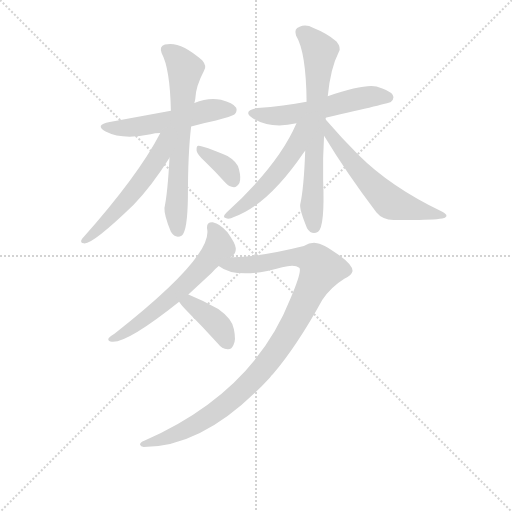
t = 0.00 s
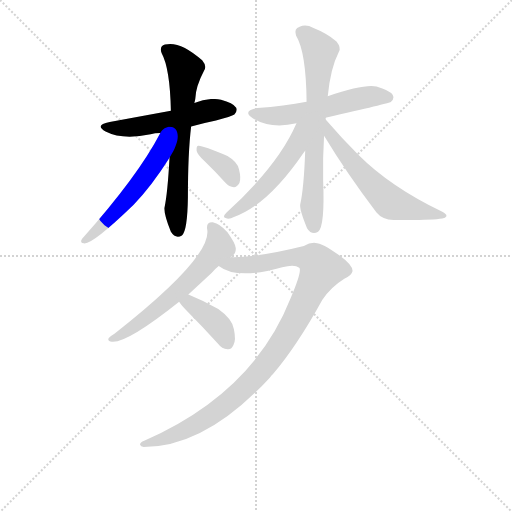
t = 1.73 s
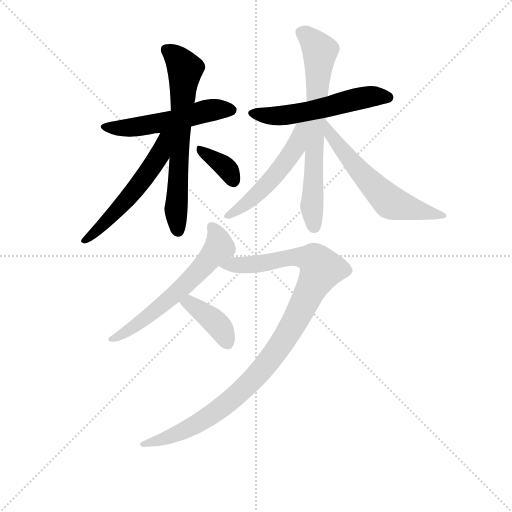
t = 3.45 s
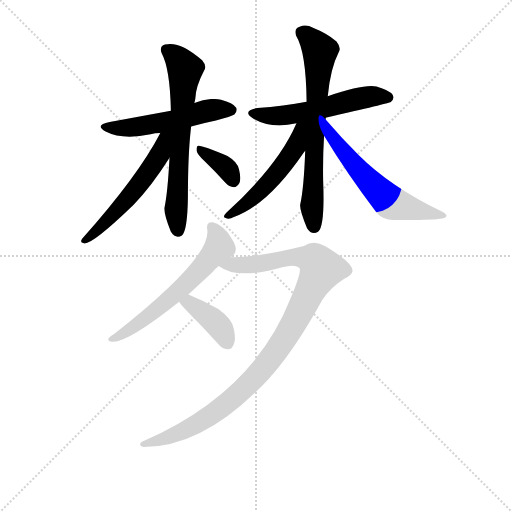
t = 5.18 s
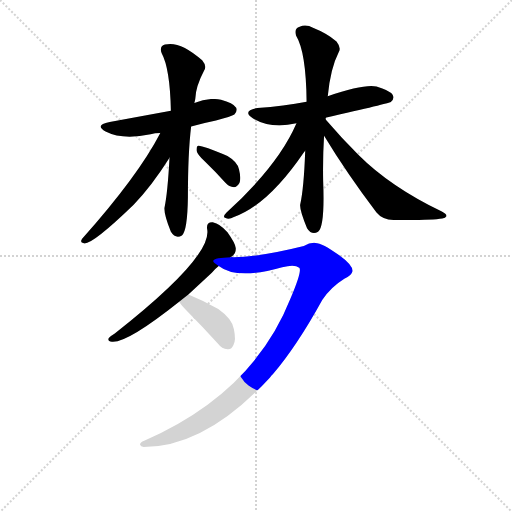
t = 6.91 s
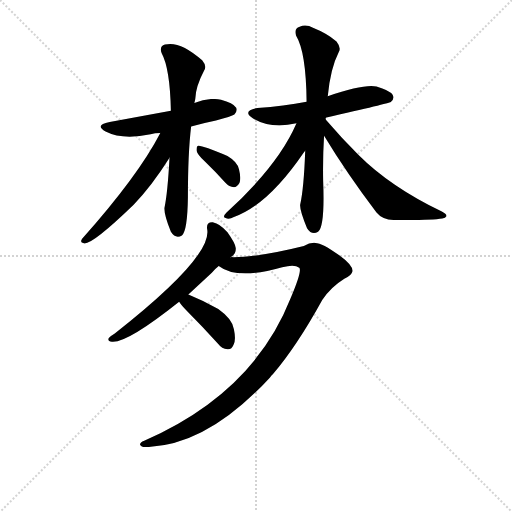
t = 8.63 s

The animated SVG that drew these frames (rendered in a browser with its animation timeline set to each time). Animation: 11 CSS @keyframes rules; one cycle of 8.63 s.

<svg version="1.1" viewBox="0 0 1024 1024" xmlns="http://www.w3.org/2000/svg">
  <g stroke="lightgray" stroke-dasharray="1,1" stroke-width="1" transform="scale(4, 4)">
    <line x1="0" y1="0" x2="256" y2="256"></line>
    <line x1="256" y1="0" x2="0" y2="256"></line>
    <line x1="128" y1="0" x2="128" y2="256"></line>
    <line x1="0" y1="128" x2="256" y2="128"></line>
  </g>
<g transform="scale(0.92, -0.92) translate(60, -900)">
   <style type="text/css">
    @keyframes keyframes0 {
      from {
       stroke: blue;
       stroke-dashoffset: 532;
       stroke-width: 128;
       }
       63% {
       animation-timing-function: step-end;
       stroke: blue;
       stroke-dashoffset: 0;
       stroke-width: 128;
       }
       to {
       stroke: black;
       stroke-width: 1024;
       }
       }
       #make-me-a-hanzi-animation-0 {
         animation: keyframes0 0.682943s both;
         animation-delay: 0.000000s;
         animation-timing-function: linear;
       }
    @keyframes keyframes1 {
      from {
       stroke: blue;
       stroke-dashoffset: 667;
       stroke-width: 128;
       }
       68% {
       animation-timing-function: step-end;
       stroke: blue;
       stroke-dashoffset: 0;
       stroke-width: 128;
       }
       to {
       stroke: black;
       stroke-width: 1024;
       }
       }
       #make-me-a-hanzi-animation-1 {
         animation: keyframes1 0.792806s both;
         animation-delay: 0.682943s;
         animation-timing-function: linear;
       }
    @keyframes keyframes2 {
      from {
       stroke: blue;
       stroke-dashoffset: 554;
       stroke-width: 128;
       }
       64% {
       animation-timing-function: step-end;
       stroke: blue;
       stroke-dashoffset: 0;
       stroke-width: 128;
       }
       to {
       stroke: black;
       stroke-width: 1024;
       }
       }
       #make-me-a-hanzi-animation-2 {
         animation: keyframes2 0.700846s both;
         animation-delay: 1.475749s;
         animation-timing-function: linear;
       }
    @keyframes keyframes3 {
      from {
       stroke: blue;
       stroke-dashoffset: 361;
       stroke-width: 128;
       }
       54% {
       animation-timing-function: step-end;
       stroke: blue;
       stroke-dashoffset: 0;
       stroke-width: 128;
       }
       to {
       stroke: black;
       stroke-width: 1024;
       }
       }
       #make-me-a-hanzi-animation-3 {
         animation: keyframes3 0.543783s both;
         animation-delay: 2.176595s;
         animation-timing-function: linear;
       }
    @keyframes keyframes4 {
      from {
       stroke: blue;
       stroke-dashoffset: 553;
       stroke-width: 128;
       }
       64% {
       animation-timing-function: step-end;
       stroke: blue;
       stroke-dashoffset: 0;
       stroke-width: 128;
       }
       to {
       stroke: black;
       stroke-width: 1024;
       }
       }
       #make-me-a-hanzi-animation-4 {
         animation: keyframes4 0.700033s both;
         animation-delay: 2.720378s;
         animation-timing-function: linear;
       }
    @keyframes keyframes5 {
      from {
       stroke: blue;
       stroke-dashoffset: 699;
       stroke-width: 128;
       }
       69% {
       animation-timing-function: step-end;
       stroke: blue;
       stroke-dashoffset: 0;
       stroke-width: 128;
       }
       to {
       stroke: black;
       stroke-width: 1024;
       }
       }
       #make-me-a-hanzi-animation-5 {
         animation: keyframes5 0.818848s both;
         animation-delay: 3.420410s;
         animation-timing-function: linear;
       }
    @keyframes keyframes6 {
      from {
       stroke: blue;
       stroke-dashoffset: 551;
       stroke-width: 128;
       }
       64% {
       animation-timing-function: step-end;
       stroke: blue;
       stroke-dashoffset: 0;
       stroke-width: 128;
       }
       to {
       stroke: black;
       stroke-width: 1024;
       }
       }
       #make-me-a-hanzi-animation-6 {
         animation: keyframes6 0.698405s both;
         animation-delay: 4.239258s;
         animation-timing-function: linear;
       }
    @keyframes keyframes7 {
      from {
       stroke: blue;
       stroke-dashoffset: 601;
       stroke-width: 128;
       }
       66% {
       animation-timing-function: step-end;
       stroke: blue;
       stroke-dashoffset: 0;
       stroke-width: 128;
       }
       to {
       stroke: black;
       stroke-width: 1024;
       }
       }
       #make-me-a-hanzi-animation-7 {
         animation: keyframes7 0.739095s both;
         animation-delay: 4.937663s;
         animation-timing-function: linear;
       }
    @keyframes keyframes8 {
      from {
       stroke: blue;
       stroke-dashoffset: 613;
       stroke-width: 128;
       }
       67% {
       animation-timing-function: step-end;
       stroke: blue;
       stroke-dashoffset: 0;
       stroke-width: 128;
       }
       to {
       stroke: black;
       stroke-width: 1024;
       }
       }
       #make-me-a-hanzi-animation-8 {
         animation: keyframes8 0.748861s both;
         animation-delay: 5.676758s;
         animation-timing-function: linear;
       }
    @keyframes keyframes9 {
      from {
       stroke: blue;
       stroke-dashoffset: 1048;
       stroke-width: 128;
       }
       77% {
       animation-timing-function: step-end;
       stroke: blue;
       stroke-dashoffset: 0;
       stroke-width: 128;
       }
       to {
       stroke: black;
       stroke-width: 1024;
       }
       }
       #make-me-a-hanzi-animation-9 {
         animation: keyframes9 1.102865s both;
         animation-delay: 6.425618s;
         animation-timing-function: linear;
       }
    @keyframes keyframes10 {
      from {
       stroke: blue;
       stroke-dashoffset: 390;
       stroke-width: 128;
       }
       56% {
       animation-timing-function: step-end;
       stroke: blue;
       stroke-dashoffset: 0;
       stroke-width: 128;
       }
       to {
       stroke: black;
       stroke-width: 1024;
       }
       }
       #make-me-a-hanzi-animation-10 {
         animation: keyframes10 0.567383s both;
         animation-delay: 7.528483s;
         animation-timing-function: linear;
       }
</style>
<path d="M 355.5 625.0 Q 380.5 632.0 409.5 638.0 Q 443.5 647.0 449.5 651.0 Q 456.5 658.0 453.5 666.0 Q 446.5 676.0 420.5 683.0 Q 393.5 689.0 362.5 676.0 L 311.5 659.0 L 178.5 635.0 Q 144.5 629.0 169.5 614.0 Q 206.5 595.0 267.5 608.0 Q 276.5 611.0 288.5 611.0 L 355.5 625.0 Z" fill="lightgray"></path> 
<path d="M 308.5 557.0 Q 304.5 481.0 297.5 448.0 Q 296.5 433.0 311.5 396.0 Q 321.5 380.0 335.5 388.0 Q 347.5 398.0 348.5 471.0 Q 348.5 567.0 355.5 625.0 L 362.5 676.0 Q 363.5 680.0 364.5 685.0 Q 365.5 712.0 383.5 746.0 Q 390.5 756.0 379.5 769.0 Q 330.5 812.0 298.5 803.0 Q 285.5 799.0 291.5 784.0 Q 309.5 751.0 311.5 659.0 L 308.5 557.0 Z" fill="lightgray"></path> 
<path d="M 288.5 611.0 Q 240.5 518.0 118.5 381.0 Q 112.5 372.0 122.5 371.0 Q 140.5 368.0 230.5 455.0 Q 269.5 495.0 308.5 557.0 C 352.5 626.0 303.5 638.0 288.5 611.0 Z" fill="lightgray"></path> 
<path d="M 385.5 549.0 Q 407.5 528.0 429.5 503.0 Q 438.5 493.0 448.5 493.0 Q 455.5 493.0 460.5 502.0 Q 464.5 512.0 459.5 532.0 Q 456.5 548.0 434.5 561.0 Q 377.5 585.0 370.5 583.0 Q 366.5 582.0 367.5 572.0 Q 368.5 565.0 385.5 549.0 Z" fill="lightgray"></path> 
<path d="M 647.5 644.0 Q 785.5 675.0 789.5 678.0 Q 798.5 685.0 793.5 694.0 Q 786.5 704.0 758.5 712.0 Q 731.5 718.0 652.5 691.0 L 606.5 679.0 Q 557.5 670.0 499.5 665.0 Q 465.5 659.0 489.5 643.0 Q 528.5 619.0 584.5 632.0 L 647.5 644.0 Z" fill="lightgray"></path> 
<path d="M 652.5 691.0 Q 658.5 752.0 676.5 787.0 Q 682.5 796.0 671.5 810.0 Q 649.5 828.0 621.5 839.0 Q 605.5 848.0 591.5 842.0 Q 578.5 838.0 583.5 823.0 Q 605.5 787.0 606.5 679.0 L 603.5 572.0 Q 600.5 490.0 592.5 455.0 Q 591.5 443.0 607.5 404.0 Q 617.5 388.0 631.5 396.0 Q 646.5 408.0 642.5 507.0 Q 641.5 558.0 644.5 605.0 L 652.5 691.0 Z" fill="lightgray"></path> 
<path d="M 646.5 642.0 Q 646.5 643.0 647.5 644.0 C 662.5 670.0 596.5 659.0 584.5 632.0 Q 545.5 541.0 432.5 438.0 Q 422.5 428.0 430.5 426.0 Q 437.5 422.0 448.5 428.0 Q 523.5 455.0 601.5 570.0 Q 601.5 571.0 603.5 572.0 L 646.5 642.0 Z" fill="lightgray"></path> 
<path d="M 644.5 605.0 Q 693.5 524.0 758.5 438.0 Q 771.5 422.0 795.5 422.0 Q 876.5 421.0 901.5 425.0 Q 908.5 426.0 910.5 430.0 Q 911.5 434.0 900.5 440.0 Q 788.5 494.0 719.5 563.0 Q 683.5 599.0 646.5 642.0 C 626.5 665.0 628.5 631.0 644.5 605.0 Z" fill="lightgray"></path> 
<path d="M 441.5 341.0 Q 442.5 342.0 444.5 343.0 Q 453.5 350.0 452.5 361.0 Q 451.5 371.0 434.5 395.0 Q 418.5 414.0 402.5 417.0 Q 387.5 418.0 390.5 401.0 Q 400.5 341.0 189.5 175.0 Q 179.5 169.0 176.5 165.0 Q 172.5 158.0 183.5 157.0 Q 216.5 154.0 329.5 244.0 L 349.5 260.0 L 400.5 307.0 Q 407.5 316.0 415.5 322.0 L 441.5 341.0 Z" fill="lightgray"></path> 
<path d="M 571.5 251.0 Q 490.5 46.0 253.5 -58.0 Q 243.5 -62.0 244.5 -67.0 Q 245.5 -71.0 252.5 -72.0 Q 387.5 -72.0 526.5 79.0 Q 529.5 83.0 533.5 87.0 Q 585.5 148.0 640.5 248.0 Q 659.5 276.0 688.5 294.0 Q 704.5 301.0 706.5 311.0 Q 706.5 324.0 677.5 345.0 Q 640.5 372.0 625.5 372.0 Q 613.5 373.0 600.5 365.0 Q 504.5 341.0 447.5 341.0 Q 443.5 342.0 441.5 341.0 C 411.5 340.0 388.5 336.0 415.5 322.0 Q 455.5 291.0 553.5 319.0 Q 580.5 326.0 590.5 318.0 Q 597.5 312.0 571.5 251.0 Z" fill="lightgray"></path> 
<path d="M 329.5 244.0 Q 333.5 237.0 346.5 224.0 Q 379.5 191.0 413.5 153.0 Q 422.5 141.0 434.5 141.0 Q 443.5 140.0 447.5 150.0 Q 453.5 160.0 448.5 184.0 Q 445.5 206.0 414.5 228.0 Q 384.5 246.0 349.5 260.0 C 321.5 271.0 312.5 269.0 329.5 244.0 Z" fill="lightgray"></path> 
      <clipPath id="make-me-a-hanzi-clip-0">
      <path d="M 355.5 625.0 Q 380.5 632.0 409.5 638.0 Q 443.5 647.0 449.5 651.0 Q 456.5 658.0 453.5 666.0 Q 446.5 676.0 420.5 683.0 Q 393.5 689.0 362.5 676.0 L 311.5 659.0 L 178.5 635.0 Q 144.5 629.0 169.5 614.0 Q 206.5 595.0 267.5 608.0 Q 276.5 611.0 288.5 611.0 L 355.5 625.0 Z" fill="lightgray"></path>
      </clipPath>
      <path clip-path="url(#make-me-a-hanzi-clip-0)" d="M 171.5 626.0 L 226.5 622.0 L 317.5 638.0 L 389.5 659.0 L 442.5 661.0 " fill="none" id="make-me-a-hanzi-animation-0" stroke-dasharray="404 808" stroke-linecap="round"></path>

      <clipPath id="make-me-a-hanzi-clip-1">
      <path d="M 308.5 557.0 Q 304.5 481.0 297.5 448.0 Q 296.5 433.0 311.5 396.0 Q 321.5 380.0 335.5 388.0 Q 347.5 398.0 348.5 471.0 Q 348.5 567.0 355.5 625.0 L 362.5 676.0 Q 363.5 680.0 364.5 685.0 Q 365.5 712.0 383.5 746.0 Q 390.5 756.0 379.5 769.0 Q 330.5 812.0 298.5 803.0 Q 285.5 799.0 291.5 784.0 Q 309.5 751.0 311.5 659.0 L 308.5 557.0 Z" fill="lightgray"></path>
      </clipPath>
      <path clip-path="url(#make-me-a-hanzi-clip-1)" d="M 301.5 791.0 L 328.5 770.0 L 342.5 749.0 L 322.5 445.0 L 327.5 398.0 " fill="none" id="make-me-a-hanzi-animation-1" stroke-dasharray="539 1078" stroke-linecap="round"></path>

      <clipPath id="make-me-a-hanzi-clip-2">
      <path d="M 288.5 611.0 Q 240.5 518.0 118.5 381.0 Q 112.5 372.0 122.5 371.0 Q 140.5 368.0 230.5 455.0 Q 269.5 495.0 308.5 557.0 C 352.5 626.0 303.5 638.0 288.5 611.0 Z" fill="lightgray"></path>
      </clipPath>
      <path clip-path="url(#make-me-a-hanzi-clip-2)" d="M 306.5 608.0 L 296.5 600.0 L 285.5 562.0 L 236.5 492.0 L 192.5 440.0 L 124.5 378.0 " fill="none" id="make-me-a-hanzi-animation-2" stroke-dasharray="426 852" stroke-linecap="round"></path>

      <clipPath id="make-me-a-hanzi-clip-3">
      <path d="M 385.5 549.0 Q 407.5 528.0 429.5 503.0 Q 438.5 493.0 448.5 493.0 Q 455.5 493.0 460.5 502.0 Q 464.5 512.0 459.5 532.0 Q 456.5 548.0 434.5 561.0 Q 377.5 585.0 370.5 583.0 Q 366.5 582.0 367.5 572.0 Q 368.5 565.0 385.5 549.0 Z" fill="lightgray"></path>
      </clipPath>
      <path clip-path="url(#make-me-a-hanzi-clip-3)" d="M 372.5 577.0 L 434.5 533.0 L 447.5 507.0 " fill="none" id="make-me-a-hanzi-animation-3" stroke-dasharray="233 466" stroke-linecap="round"></path>

      <clipPath id="make-me-a-hanzi-clip-4">
      <path d="M 647.5 644.0 Q 785.5 675.0 789.5 678.0 Q 798.5 685.0 793.5 694.0 Q 786.5 704.0 758.5 712.0 Q 731.5 718.0 652.5 691.0 L 606.5 679.0 Q 557.5 670.0 499.5 665.0 Q 465.5 659.0 489.5 643.0 Q 528.5 619.0 584.5 632.0 L 647.5 644.0 Z" fill="lightgray"></path>
      </clipPath>
      <path clip-path="url(#make-me-a-hanzi-clip-4)" d="M 492.5 655.0 L 556.5 649.0 L 656.5 667.0 L 735.5 689.0 L 784.5 688.0 " fill="none" id="make-me-a-hanzi-animation-4" stroke-dasharray="425 850" stroke-linecap="round"></path>

      <clipPath id="make-me-a-hanzi-clip-5">
      <path d="M 652.5 691.0 Q 658.5 752.0 676.5 787.0 Q 682.5 796.0 671.5 810.0 Q 649.5 828.0 621.5 839.0 Q 605.5 848.0 591.5 842.0 Q 578.5 838.0 583.5 823.0 Q 605.5 787.0 606.5 679.0 L 603.5 572.0 Q 600.5 490.0 592.5 455.0 Q 591.5 443.0 607.5 404.0 Q 617.5 388.0 631.5 396.0 Q 646.5 408.0 642.5 507.0 Q 641.5 558.0 644.5 605.0 L 652.5 691.0 Z" fill="lightgray"></path>
      </clipPath>
      <path clip-path="url(#make-me-a-hanzi-clip-5)" d="M 594.5 830.0 L 607.5 823.0 L 635.5 789.0 L 621.5 561.0 L 618.5 448.0 L 623.5 406.0 " fill="none" id="make-me-a-hanzi-animation-5" stroke-dasharray="571 1142" stroke-linecap="round"></path>

      <clipPath id="make-me-a-hanzi-clip-6">
      <path d="M 646.5 642.0 Q 646.5 643.0 647.5 644.0 C 662.5 670.0 596.5 659.0 584.5 632.0 Q 545.5 541.0 432.5 438.0 Q 422.5 428.0 430.5 426.0 Q 437.5 422.0 448.5 428.0 Q 523.5 455.0 601.5 570.0 Q 601.5 571.0 603.5 572.0 L 646.5 642.0 Z" fill="lightgray"></path>
      </clipPath>
      <path clip-path="url(#make-me-a-hanzi-clip-6)" d="M 640.5 637.0 L 600.5 611.0 L 566.5 556.0 L 506.5 485.0 L 435.5 431.0 " fill="none" id="make-me-a-hanzi-animation-6" stroke-dasharray="423 846" stroke-linecap="round"></path>

      <clipPath id="make-me-a-hanzi-clip-7">
      <path d="M 644.5 605.0 Q 693.5 524.0 758.5 438.0 Q 771.5 422.0 795.5 422.0 Q 876.5 421.0 901.5 425.0 Q 908.5 426.0 910.5 430.0 Q 911.5 434.0 900.5 440.0 Q 788.5 494.0 719.5 563.0 Q 683.5 599.0 646.5 642.0 C 626.5 665.0 628.5 631.0 644.5 605.0 Z" fill="lightgray"></path>
      </clipPath>
      <path clip-path="url(#make-me-a-hanzi-clip-7)" d="M 651.5 636.0 L 656.5 611.0 L 686.5 570.0 L 787.5 461.0 L 861.5 439.0 L 903.5 433.0 " fill="none" id="make-me-a-hanzi-animation-7" stroke-dasharray="473 946" stroke-linecap="round"></path>

      <clipPath id="make-me-a-hanzi-clip-8">
      <path d="M 441.5 341.0 Q 442.5 342.0 444.5 343.0 Q 453.5 350.0 452.5 361.0 Q 451.5 371.0 434.5 395.0 Q 418.5 414.0 402.5 417.0 Q 387.5 418.0 390.5 401.0 Q 400.5 341.0 189.5 175.0 Q 179.5 169.0 176.5 165.0 Q 172.5 158.0 183.5 157.0 Q 216.5 154.0 329.5 244.0 L 349.5 260.0 L 400.5 307.0 Q 407.5 316.0 415.5 322.0 L 441.5 341.0 Z" fill="lightgray"></path>
      </clipPath>
      <path clip-path="url(#make-me-a-hanzi-clip-8)" d="M 400.5 406.0 L 413.5 385.0 L 416.5 363.0 L 379.5 319.0 L 341.5 279.0 L 257.5 208.0 L 182.5 163.0 " fill="none" id="make-me-a-hanzi-animation-8" stroke-dasharray="485 970" stroke-linecap="round"></path>

      <clipPath id="make-me-a-hanzi-clip-9">
      <path d="M 571.5 251.0 Q 490.5 46.0 253.5 -58.0 Q 243.5 -62.0 244.5 -67.0 Q 245.5 -71.0 252.5 -72.0 Q 387.5 -72.0 526.5 79.0 Q 529.5 83.0 533.5 87.0 Q 585.5 148.0 640.5 248.0 Q 659.5 276.0 688.5 294.0 Q 704.5 301.0 706.5 311.0 Q 706.5 324.0 677.5 345.0 Q 640.5 372.0 625.5 372.0 Q 613.5 373.0 600.5 365.0 Q 504.5 341.0 447.5 341.0 Q 443.5 342.0 441.5 341.0 C 411.5 340.0 388.5 336.0 415.5 322.0 Q 455.5 291.0 553.5 319.0 Q 580.5 326.0 590.5 318.0 Q 597.5 312.0 571.5 251.0 Z" fill="lightgray"></path>
      </clipPath>
      <path clip-path="url(#make-me-a-hanzi-clip-9)" d="M 422.5 322.0 L 501.5 325.0 L 596.5 341.0 L 621.5 336.0 L 638.5 315.0 L 564.5 173.0 L 489.5 74.0 L 436.5 25.0 L 359.5 -27.0 L 309.5 -50.0 L 251.5 -65.0 " fill="none" id="make-me-a-hanzi-animation-9" stroke-dasharray="920 1840" stroke-linecap="round"></path>

      <clipPath id="make-me-a-hanzi-clip-10">
      <path d="M 329.5 244.0 Q 333.5 237.0 346.5 224.0 Q 379.5 191.0 413.5 153.0 Q 422.5 141.0 434.5 141.0 Q 443.5 140.0 447.5 150.0 Q 453.5 160.0 448.5 184.0 Q 445.5 206.0 414.5 228.0 Q 384.5 246.0 349.5 260.0 C 321.5 271.0 312.5 269.0 329.5 244.0 Z" fill="lightgray"></path>
      </clipPath>
      <path clip-path="url(#make-me-a-hanzi-clip-10)" d="M 337.5 244.0 L 352.5 240.0 L 405.5 202.0 L 422.5 182.0 L 432.5 157.0 " fill="none" id="make-me-a-hanzi-animation-10" stroke-dasharray="262 524" stroke-linecap="round"></path>

</g>
</svg>
